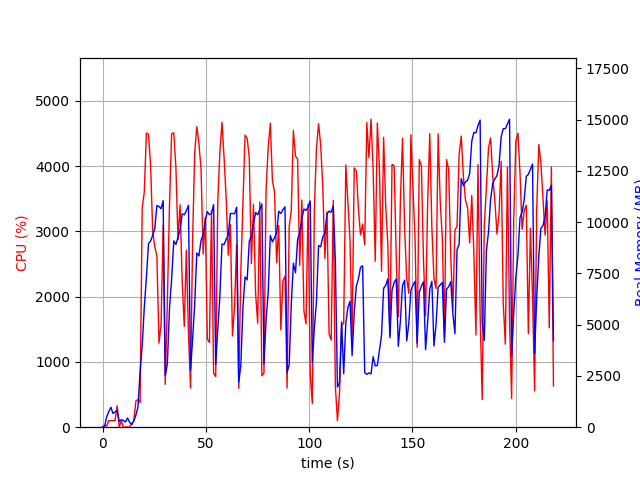

The file beside this chart, header and first rows:
elapsed_time, nproc, cpu, mem_real, mem_virtual
4.2438507080078125e-05, 1, 0.0, 7.691, 3185
1.008, 2, 31.7, 48.68, 160.7
2.017, 4, 16.8, 513.3, 2173
3.027, 4, 100.1, 764.5, 2524
4.035, 5, 100.2, 972.6, 3039
5.044, 3, 99.1, 669.9, 2103
6.053, 3, 101.1, 736.6, 2103
7.062, 4, 327.6, 829.8, 2870
8.07, 3, 2.0, 278.9, 1581
9.078, 3, 99.2, 366.3, 1665
10.09, 3, 3.0, 328.6, 1612
11.1, 3, 1.0, 254.7, 1545
12.1, 4, 3.0, 452.5, 2024
13.11, 3, 1.0, 238.3, 1551
14.13, 1, 49.4, 123.1, 934.2
15.14, 1, 100.7, 311.1, 1254
16.15, 1, 403.2, 585.5, 5442
17.16, 1, 425.1, 989.7, 7214
18.18, 1, 378.7, 2732, 11707
19.19, 1, 3364, 3958, 11707
20.2, 1, 3599, 5818, 11771
21.22, 1, 4509, 7297, 16904
22.25, 1, 4484, 8956, 20872
23.26, 1, 4015, 9076, 20872
24.28, 1, 2994, 9355, 20872
25.29, 1, 2767, 9684, 20874
26.31, 1, 2619, 10816, 20954
27.31, 1, 1288, 10761, 20954
28.32, 1, 1572, 10649, 20954
29.34, 1, 3096, 11045, 21050
30.35, 1, 656.5, 2516, 21562
31.36, 1, 1914, 3060, 21050
32.42, 1, 3425, 5832, 21050
33.44, 1, 4498, 7225, 21184
34.47, 1, 4512, 9085, 21641
35.5, 1, 3987, 8910, 21641
36.52, 1, 2874, 9252, 21641
37.53, 1, 3408, 9636, 21641
38.55, 1, 2230, 10400, 21641
39.56, 1, 1544, 10363, 21641
40.57, 1, 2713, 10552, 21641
41.58, 1, 1450, 10815, 21641
42.58, 1, 601.6, 2775, 21641
43.59, 1, 2872, 4300, 21641
44.61, 1, 4209, 5993, 21641
45.62, 1, 4607, 8491, 21839
46.65, 1, 4349, 8349, 22013
47.68, 1, 3954, 9108, 22013
48.69, 1, 2654, 9396, 22013
49.71, 1, 3214, 10066, 22013
50.72, 1, 1352, 10513, 22013
51.73, 1, 1298, 10362, 22013
52.74, 1, 3315, 10419, 22013
53.75, 1, 825.7, 10854, 22013
54.76, 1, 775.9, 3043, 22013
55.77, 1, 3454, 4758, 22013
56.78, 1, 4214, 6383, 22019
57.81, 1, 4673, 8936, 22145
58.84, 1, 4123, 8903, 22159
59.86, 1, 3496, 9167, 22159
... 156 more rows
